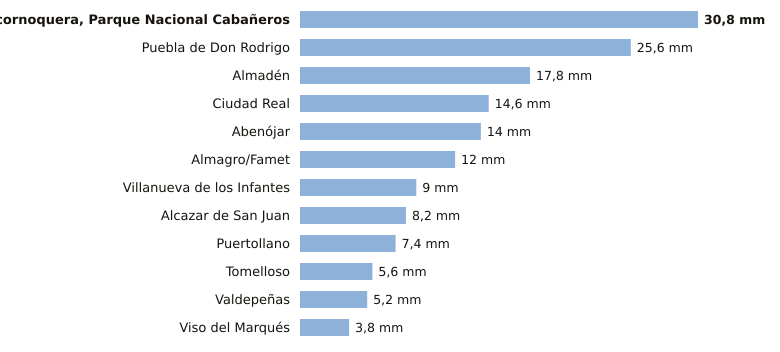

The data file committed next to this chart (first rows):
estacion, provincia, indicativo, mm_6_dias_anteriores, mm_hoy, mm_7_dias, horas_de_hoy
Alcornoquera, Parque Nacional Cabañeros, Ciudad Real, 4195E, 30.8, 0.0, 30.8, 3
Puebla de Don Rodrigo, Ciudad Real, 4220X, 25.6, 0.0, 25.6, 3
Almadén, Ciudad Real, 4300Y, 17.8, 0.0, 17.8, 3
Ciudad Real, Ciudad Real, 4121, 14.6, 0.0, 14.6, 3
Abenójar, Ciudad Real, 4210Y, 14.0, 0.0, 14.0, 3
Almagro/Famet, Ciudad Real, 4116I, 12.0, 0.0, 12.0, 2
Villanueva de los Infantes, Ciudad Real, 4138Y, 9.0, 0.0, 9.0, 1
Alcazar de San Juan, Ciudad Real, 4064Y, 8.2, 0.0, 8.2, 2
Puertollano, Ciudad Real, 5304Y, 7.4, 0.0, 7.4, 3
Tomelloso, Ciudad Real, 4103X, 5.6, 0.0, 5.6, 3
Valdepeñas, Ciudad Real, 4147X, 5.2, 0.0, 5.2, 3
Viso del Marqués, Ciudad Real, 4148, 3.8, 0.0, 3.8, 3
